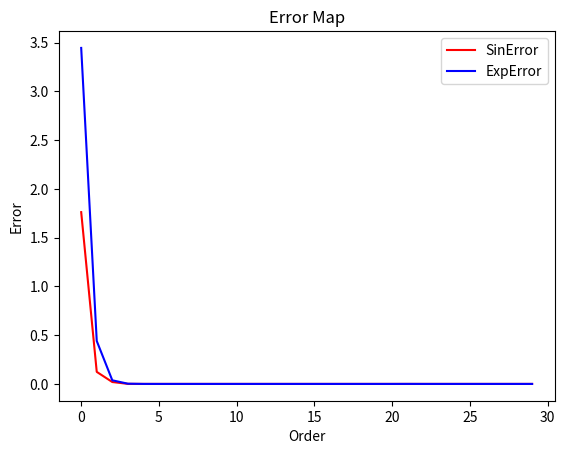

Source code (Python):
import numpy as np
from scipy.integrate import quad
import matplotlib.pyplot as plt

def Exp(x):
    return np.exp(x)

def Sin(x):
    return np.sin(x)

def integrand(x, f, i):
    return f(x) * np.power(x, i)

def interpolate(func, n):
    x1 = np.arange(0, n+1)
    x2 = (np.arange(0, n+1)).reshape(-1, 1)
    A = 1/(x1 + x2 + 1)
    b = np.array([quad(integrand, 0, 1, args=(func, i))[0] for i in range(n+1)])
    cis = np.linalg.solve(A, b)
    return cis

def pnOutput(coff, inputx):
    pw = np.arange(coff.shape[0])
    mid = np.power(inputx.reshape(-1, 1), pw)
    return mid @ coff

def getOutput(func, n, funcName="GroundTruth", savefig=False):
    coff = interpolate(func, n)
    inputx = np.arange(0, 10, 0.2)
    outputy = pnOutput(coff, inputx)
    groundTruth = func(inputx)
    error = np.abs(groundTruth - outputy)
    errorNorm = np.linalg.norm(error)
    plt.plot(inputx, outputy, label=f"approximation order {n}", color="red")
    plt.plot(inputx, groundTruth, label=f"{funcName}", color="blue")
    plt.title(f"n = {n}, error = {errorNorm}")
    plt.legend()
    if savefig:
        plt.savefig(f"hw6q2_{funcName}_order{n}.jpg")
    plt.show()

def getError(func, n):
    coff = interpolate(func, n)
    inputx = np.arange(0, 1, 0.02)
    outputy = pnOutput(coff, inputx)
    groundTruth = func(inputx)
    error = np.abs(groundTruth - outputy)
    errorNorm = np.linalg.norm(error)
    # plt.plot(inputx, outputy, label=f"approximation order {n}", color="red")
    # plt.plot(inputx, groundTruth, label=f"groundTruth", color="blue")
    # plt.title(f"n = {n}, error = {errorNorm}")
    # plt.legend()
    # plt.show()
    return errorNorm
    

def hw6q2():
    n = np.arange(30)
    sinError = np.array([getError(Sin, i) for i in n])
    expError = np.array([getError(Exp, i) for i in n])
    plt.plot(n, sinError, label = "SinError", color="red")
    plt.plot(n, expError, label = "ExpError", color="blue")
    plt.legend()
    plt.xlabel("Order")
    plt.ylabel("Error")
    plt.title("Error Map")
    plt.savefig("hw6q2.jpg")
    plt.show()

hw6q2()



